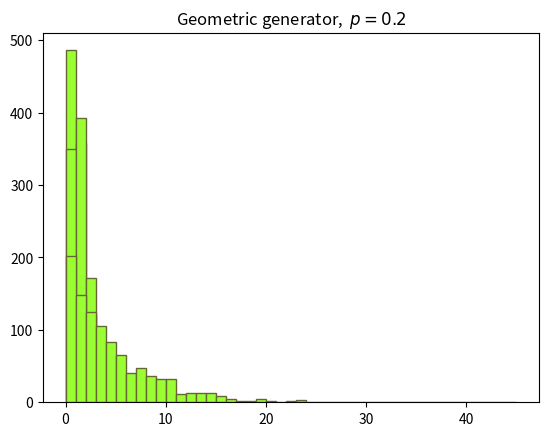

The matplotlib source for this figure:
import math
from collections import Counter
from functools import partial

import matplotlib.pyplot as plt


def linear_congruential_generator(x, alpha, c, m):
    while True:
        x = (alpha * x + c) % m
        yield x / m


def poisson_generator(l, linear_gen):
    d = math.exp(-l)
    while True:
        x = 1
        j = 0
        while x > d:
            x *= next(linear_gen)
            j += 1
        yield j - 1


def geometric_generator(p, linear_gen):
    while True:
        yield math.floor(math.log(next(linear_gen)) / math.log(1 - p))


def hi_squared_test(values, distribution_func, critical_value):
    distinct_map = Counter(values).most_common()
    exampling_size = len(values)
    hi_squared = 0
    for pair in distinct_map:
        empiric_freq = pair[1]
        random_value = pair[0]
        theoretic_freq = math.ceil(
            exampling_size * distribution_func(random_value))
        hi_squared += ((empiric_freq - theoretic_freq) ** 2) / theoretic_freq
    #     Для уровня значимости 0.05 при 9-ти степенях свободы.
    return hi_squared < critical_value, hi_squared


def empirical_expectation_func(values):
    return sum(values) / len(values)


def empirical_dispersion_func(values):
    expectation = empirical_expectation_func(values)
    result = 0
    for value in values:
        result += (value - expectation) ** 2
    return result / len(values) - 1


def poisson_distribution_func(l, value):
    return l ** value * math.exp(-l) / math.factorial(value)


def geometric_distribution_func(p, unique_x_geometric, value):
    return (1 - p) ** unique_x_geometric.index(value) * p


x0 = 79507
alpha0 = 79507
K = 64
m = 2 ** 31

# POISSON SAMPLE, LAMBDA = 0.7.
l = 0.7
poisson_gen = poisson_generator(l, linear_congruential_generator(x0, alpha0,
                                                                 0, m))
x_poisson = [next(poisson_gen) for _ in range(1000)]
# print('\n'.join(map(str, x_poisson)))

unique_x_poisson = sorted(list(Counter(x_poisson).keys()))
# Кол-во степеней свободы (для 10 варианта 6 - 1 = 5 степеней свободы)
k_poisson = len(unique_x_poisson)
critical_value_poisson = 11.07
hi_squa_test1 = hi_squared_test(x_poisson,
                                partial(poisson_distribution_func, l),
                                critical_value_poisson)
print('Poisson generator, lambda = 0.7:')
print('Hi Squared Pirson criteria: ' + str(hi_squa_test1[1]) + ' <= '
      + str(critical_value_poisson) if hi_squa_test1[0] else
      'Zero hypothesis fails by Hi Squared Pirson criteria.')

theoretical_expectation = l
empirical_dispersion = empirical_dispersion_func(x_poisson)
theoretical_dispersion = l
empirical_expectation = empirical_expectation_func(x_poisson)
print('theoretical expectation: ', theoretical_expectation)
print('empirical expectation: ', empirical_expectation)
print('theoretical dispersion: ', theoretical_dispersion)
print('empirical dispersion: ', empirical_dispersion)
print('')

unique_x_poisson.append(unique_x_poisson[k_poisson - 1] + 1)
plt.hist(x_poisson, bins=unique_x_poisson, ec='#666633',
         facecolor="#99ff33")
plt.title('Poisson generator,  $\lambda = 0.7$')
plt.show()

# POISSON SAMPLE, LAMBDA = 1
l = 1
poisson_gen = poisson_generator(l, linear_congruential_generator(x0, alpha0,
                                                                 0, m))
x_poisson = [next(poisson_gen) for _ in range(1000)]
# print('\n'.join(map(str, x_poisson)))

unique_x_poisson = sorted(list(Counter(x_poisson).keys()))
# Кол-во степеней свободы (для 10 варианта 6 - 1 = 5 степеней свободы)
k_poisson = len(unique_x_poisson)
critical_value_poisson = 11.07
hi_squa_test2 = hi_squared_test(x_poisson,
                                partial(poisson_distribution_func, l),
                                critical_value_poisson)
print('Poisson generator, lambda = 1:')
print('Hi Squared Pirson criteria: ' + str(hi_squa_test2[1]) + ' <= '
      + str(critical_value_poisson) if hi_squa_test2[0] else
      'Zero hypothesis fails by Hi Squared Pirson criteria.')

theoretical_expectation = l
empirical_dispersion = empirical_dispersion_func(x_poisson)
theoretical_dispersion = l
empirical_expectation = empirical_expectation_func(x_poisson)
print('theoretical expectation: ', theoretical_expectation)
print('empirical expectation: ', empirical_expectation)
print('theoretical dispersion: ', theoretical_dispersion)
print('empirical dispersion: ', empirical_dispersion)
print('')

unique_x_poisson.append(unique_x_poisson[k_poisson - 1] + 1)
plt.hist(x_poisson, bins=unique_x_poisson, ec='#666633',
         facecolor="#99ff33")
plt.title('Poisson generator, $\lambda = 1$')
plt.show()

# GEOMETRIC SAMPLE.
p = 0.2
geometric_gen = geometric_generator(p, linear_congruential_generator(x0, alpha0,
                                                                     0, m))
x_geometric = [next(geometric_gen) for _ in range(1000)]
# print('\n'.join(map(str, x_geometric)))

unique_x_geometric = sorted(list(Counter(x_geometric).keys()))
# Кол-во степеней свободы (для 10 варианта 27 - 1 = 26 степеней свободы)
k_geometric = len(unique_x_geometric)
critical_value_geometric = 38.89
hi_squa_test3 = hi_squared_test(x_geometric,
                                partial(geometric_distribution_func, p,
                                        unique_x_geometric),
                                critical_value_geometric)
print('Geometric generator, p = 1:')
print('Hi Squared Pirson criteria: ' + str(hi_squa_test3[1]) + ' <= '
      + str(critical_value_geometric) if hi_squa_test3[0] else
      'Zero hypothesis fails by Hi Squared Pirson criteria.')
theoretical_expectation = 1 / p
empirical_dispersion = empirical_dispersion_func(x_geometric)
theoretical_dispersion = (1 - p) / p ** 2
empirical_expectation = empirical_expectation_func(x_geometric)
print('theoretical expectation: ', theoretical_expectation)
print('empirical expectation: ', empirical_expectation)
print('theoretical dispersion: ', theoretical_dispersion)
print('empirical dispersion: ', empirical_dispersion)
print('')

unique_x_geometric.append(unique_x_geometric[k_geometric - 1] + 1)
plt.hist(x_geometric, bins=sorted(list(unique_x_geometric)), ec='#666633',
         facecolor="#99ff33")
plt.title('Geometric generator,  $p = 0.2$')
plt.show()
